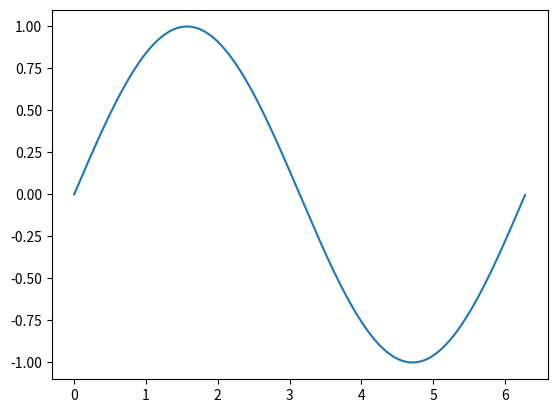

Write Python code to recreate this figure.
from matplotlib import pyplot
import math
def sinevalue(val):
    sum=0
    i=1
    b=0
    a=5
    while(abs(a)>0.00001):
        a=math.pow(-1,b)*(math.pow(val,i)/math.factorial(i))
        sum+=a
        i+=2
        b+=1
        
    return sum
x=[]
y=[]

j=0
while(j<=2*math.pi):
    x.append(j)
    
    y.append(sinevalue(j))
    j+=0.01
pyplot.plot(x,y)
pyplot.show()